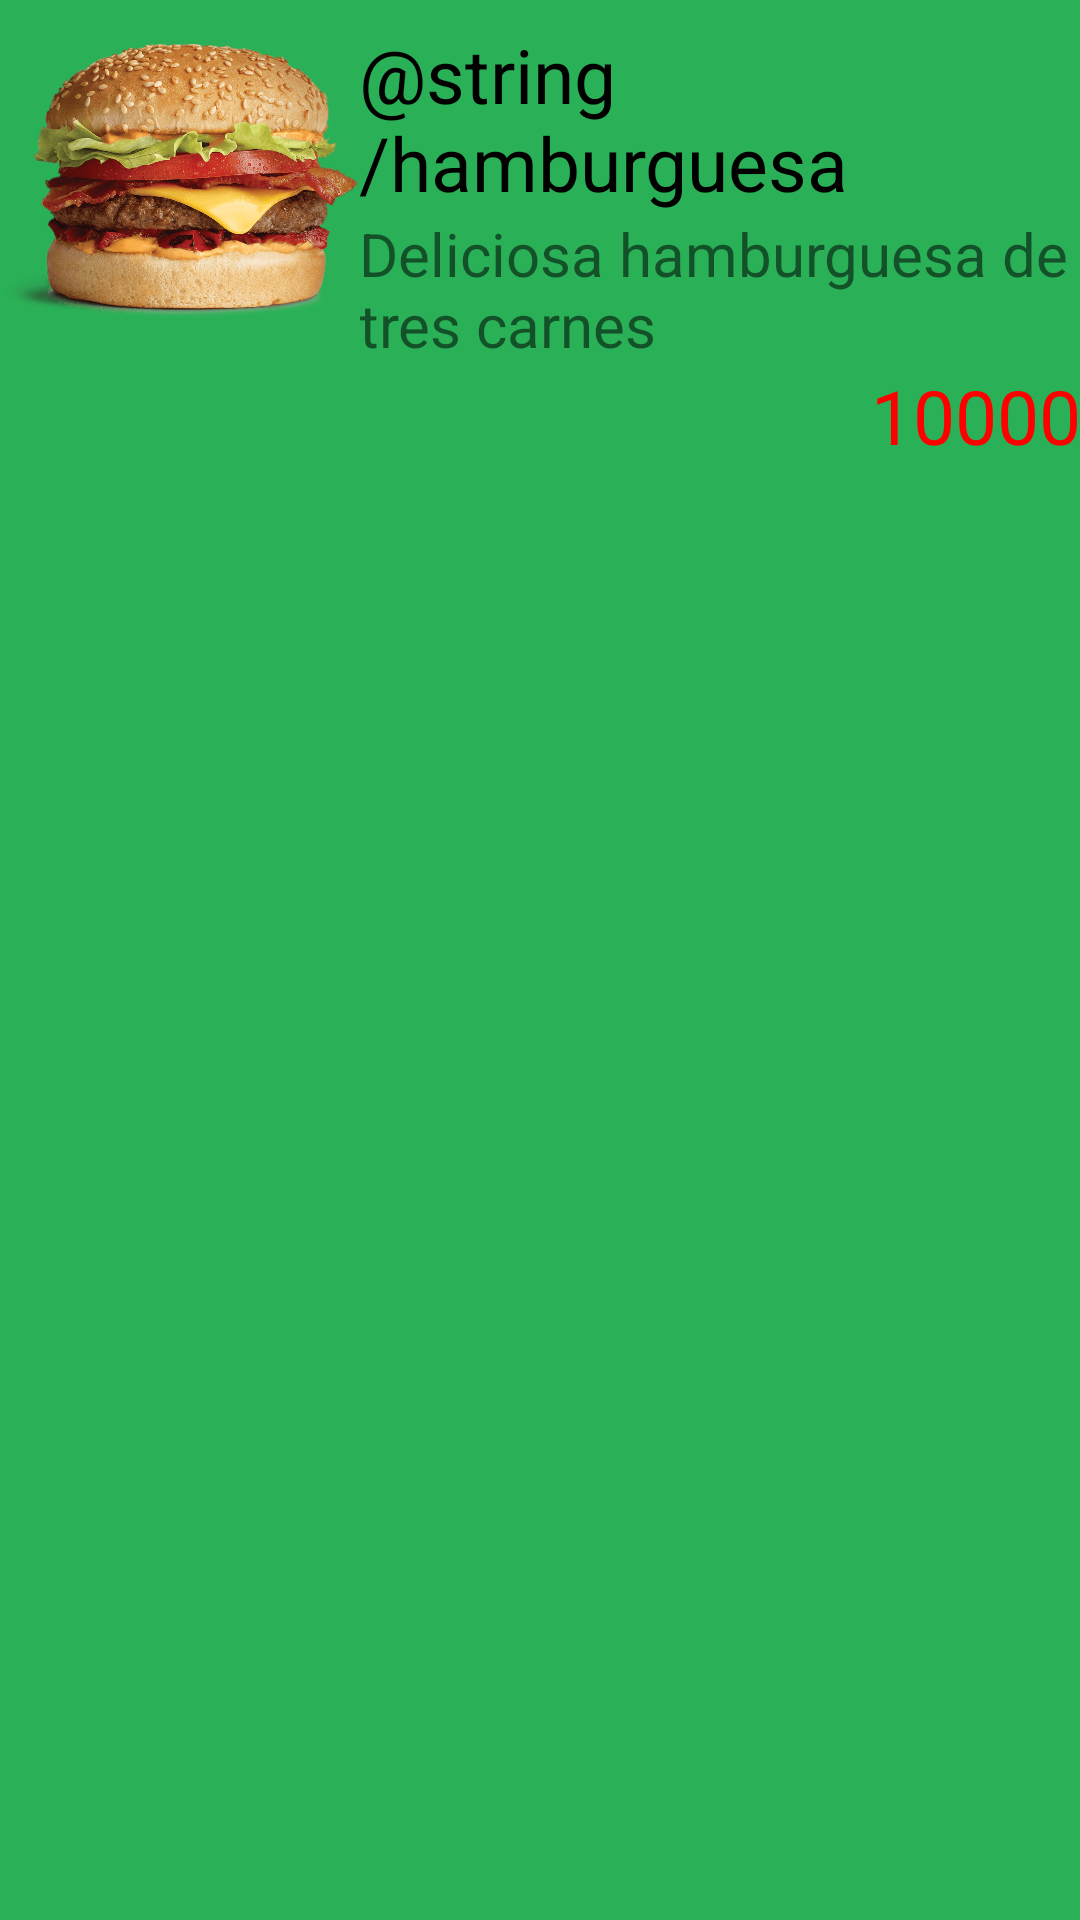

Here is an Android app screen rendered from its layout file. Give the layout XML and the strings, colors and styles it references.
<!-- AndroidManifest.xml: application theme AppTheme -->
<!-- res/layout/layout_item.xml -->
<?xml version="1.0" encoding="utf-8"?>
<LinearLayout xmlns:android="http://schemas.android.com/apk/res/android"
    android:orientation="horizontal"
    android:layout_width="match_parent"
    android:layout_height="120dp"
    android:background="@color/losVerdes">

    <ImageView
        android:layout_width="120dp"
        android:layout_height="120dp"
        android:src="@drawable/burguer"
        android:id="@+id/imagen"
        />

    <LinearLayout
        android:layout_width="match_parent"
        android:layout_height="match_parent"
        android:orientation="vertical"
        android:paddingBottom="8dp"
        android:paddingLeft="@dimen/activity_horizontal_margin"
        android:paddingRight="@dimen/activity_horizontal_margin"
        android:paddingTop="8dp">
        <TextView
            android:layout_width="wrap_content"
            android:layout_height="wrap_content"
            android:text="@string/hamburguesa"
            android:textSize="25sp"
            android:textColor="@color/black"
            android:id="@+id/tProducto"/>
        <TextView
            android:layout_width="wrap_content"
            android:layout_height="wrap_content"
            android:text="Deliciosa hamburguesa de tres carnes"
            android:textSize="20sp"
            android:id="@+id/tDescripcion"/>
        <TextView
            android:layout_width="match_parent"
            android:layout_height="wrap_content"
            android:text="10000"
            android:textSize="25sp"
            android:textColor="@color/red"
            android:textAlignment="textEnd"
            android:id="@+id/tPrecio"/>
    </LinearLayout>
</LinearLayout>
<!-- resources referenced by this layout -->
<resources>
  <item name="black" type="color">#000000</item>
  <color name="losVerdes">#FF2AB057</color>
  <item name="red" type="color">#ff0000</item>
  <!-- drawable burguer: png bitmap (drawable, 370849 bytes) -->
  <style name="AppTheme" parent="Theme.AppCompat.Light.DarkActionBar">
          
          <item name="colorPrimaryDark">@color/red</item>
          <item name="colorAccent">@color/colorAccent</item>
          <item name="actionBarStyle">@style/ActionBarStyle</item>
      </style>
  <color name="colorAccent">#FF4081</color>
  <style name="ActionBarStyle" parent="Widget.AppCompat.ActionBar">
          <item name="titleTextStyle">@style/ActionBarTitleTextStyle</item>
          <item name="background">@color/red</item>
      </style>
  <style name="ActionBarTitleTextStyle" parent="TextAppearance.AppCompat.Widget.ActionBar.Title">
          <item name="android:textColor">@color/losVerdes</item>
      </style>
</resources>
